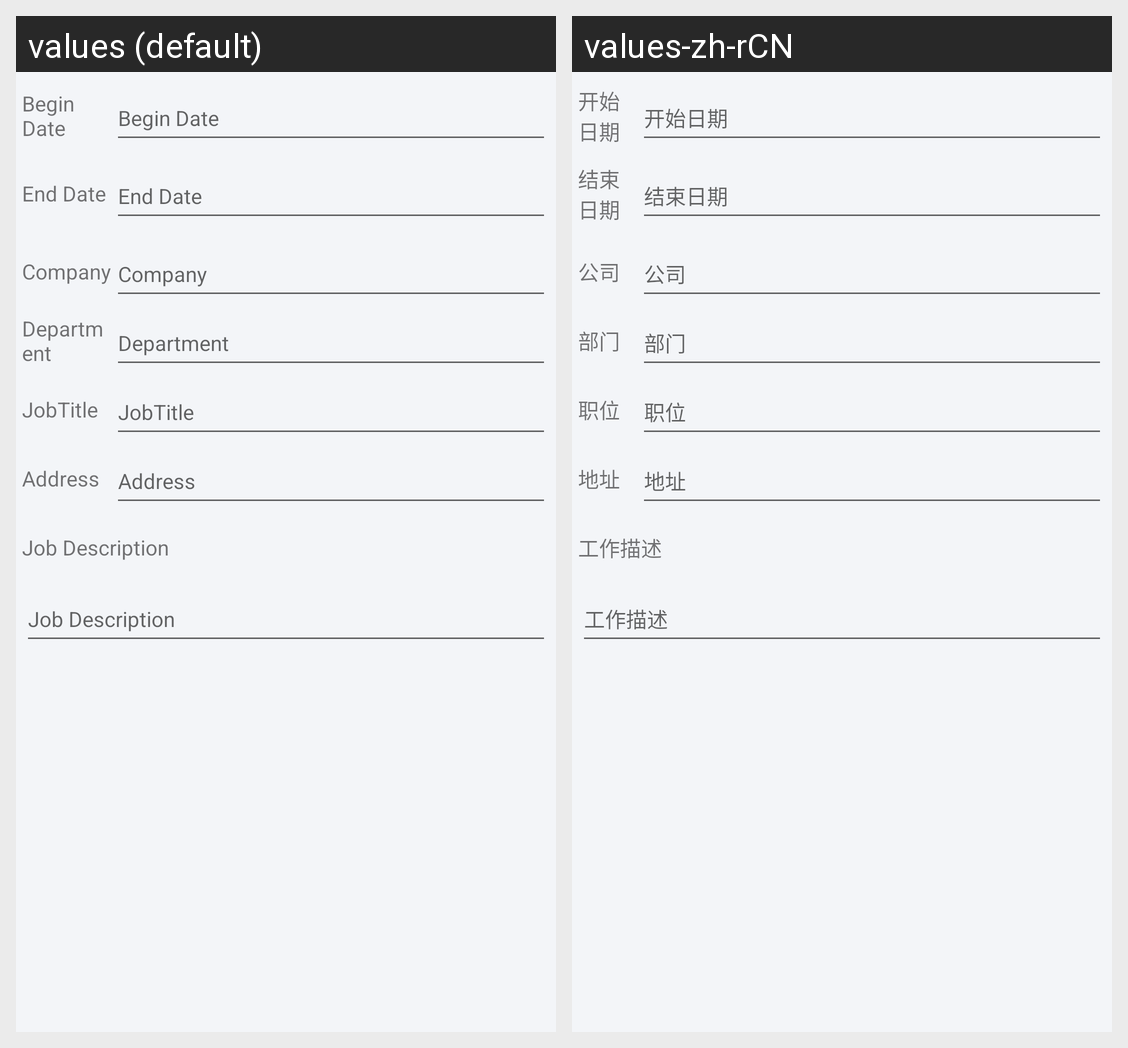

The Android screen above is rendered under two locales of the same app. Produce the string resources it draws, with the default and per-locale values.
Android screen res/layout/work_experience_item.xml rendered under 2 locales, left to right: values (default), values-zh-rCN. Device: Nexus 5 (rendered at 1080×1920; each locale shown at half size, 540×960, under a caption strip naming it); theme Theme.MaterialComponents.DayNight.NoActionBar.
Strings drawn on this screen, with the default value and each locale's value (text and hints the layout hard-codes, and strings that could not be matched under every locale, appear in the picture but are not listed):

begin_date
  values: Begin Date
  values-zh-rCN: 开始日期

end_date
  values: End Date
  values-zh-rCN: 结束日期

update_profile_company_hint
  values: Company
  values-zh-rCN: 公司

update_profile_department_hint
  values: Department
  values-zh-rCN: 部门

update_profile_job_hint
  values: JobTitle
  values-zh-rCN: 职位

update_profile_address_hint
  values: Address
  values-zh-rCN: 地址

job_description
  values: Job Description
  values-zh-rCN: 工作描述
